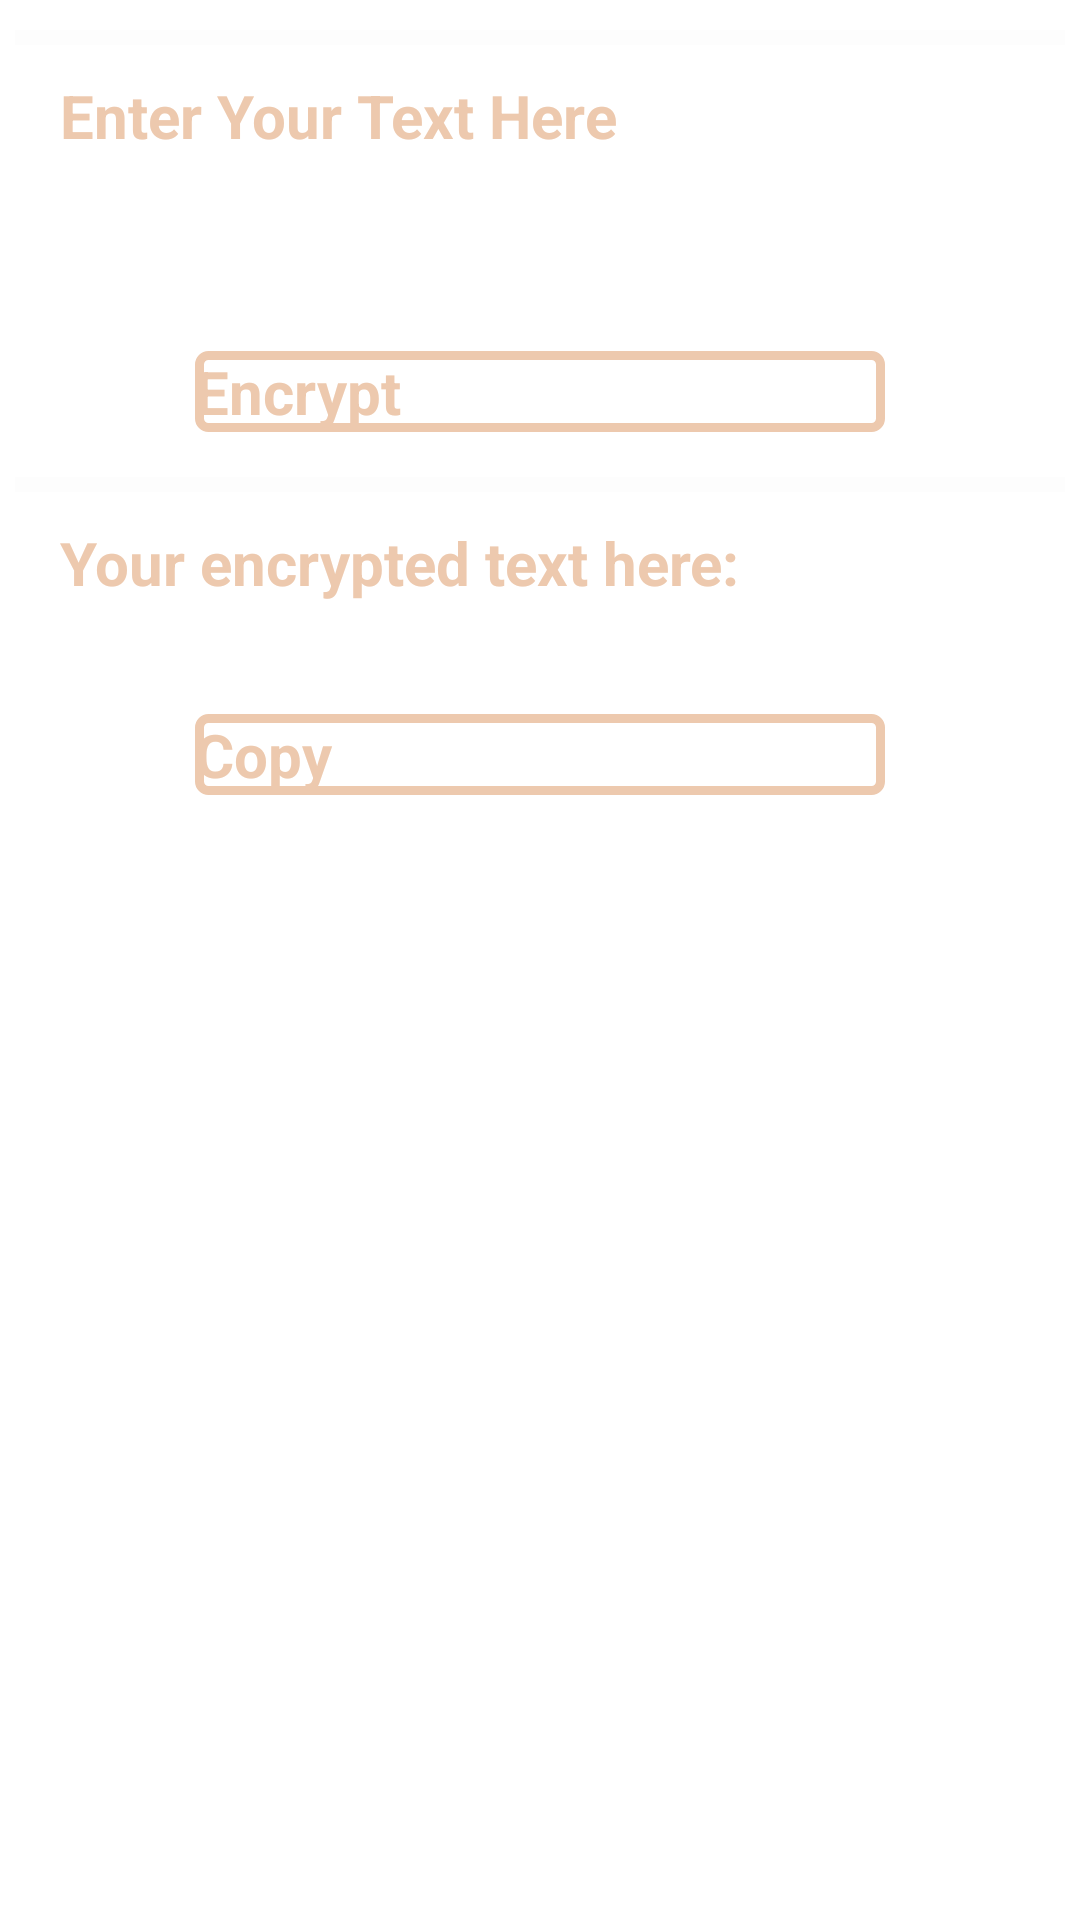

Android layout source for this screen:
<!-- AndroidManifest.xml: application theme Theme.Cryptography -->
<!-- res/layout/activity_encoder.xml -->
<?xml version="1.0" encoding="utf-8"?>
<ScrollView xmlns:android="http://schemas.android.com/apk/res/android"
    xmlns:app="http://schemas.android.com/apk/res-auto"
    xmlns:tools="http://schemas.android.com/tools"
    android:layout_width="match_parent"
    android:layout_height="match_parent"
    android:background="@drawable/background5"
    android:orientation="vertical"
    tools:context=".Encoder">

    <LinearLayout
        android:layout_width="match_parent"
        android:layout_height="wrap_content"
        android:orientation="vertical"
        android:layout_margin="5dp">
        <LinearLayout
            android:layout_width="wrap_content"
            android:layout_height="wrap_content"
            android:layout_gravity="center"
            android:text="Encrypter"
            android:textSize="30sp"
            android:textColor="#EDC9AE"
            android:textStyle="bold">

        </LinearLayout>
        <LinearLayout
            android:layout_width="match_parent"
            android:layout_height="wrap_content"
            android:orientation="vertical"
            android:layout_gravity="center"
            android:layout_marginTop="5dp">
            <View
                android:id="@+id/divider1"
                android:layout_width="wrap_content"
                android:layout_height="5dp"
                android:background="#66FAFAFA"/>
        </LinearLayout>
        <LinearLayout
            android:layout_width="match_parent"
            android:layout_height="wrap_content"
            android:orientation="vertical"
            android:layout_marginTop="5dp"
            android:layout_marginLeft="15dp"
            android:layout_marginRight="15dp">

            <TextView
                android:layout_width="wrap_content"
                android:layout_height="wrap_content"
                android:textStyle="bold"
                android:text="Enter Your Text Here"
                android:textColor="#EDC9AE"
                android:textSize="20sp"
                android:layout_marginTop="5dp"
                android:layout_gravity="left"/>

            <EditText
                android:id="@+id/etenc"
                android:layout_width="360dp"
                android:layout_height="60dp"
                android:layout_gravity="center"
                android:textSize="20sp"
                android:textColor="#FAFAFA"
                android:layout_marginTop="5dp"/>

            <Button
                android:layout_width="230dp"
                android:layout_height="wrap_content"
                android:layout_gravity="center"
                android:text="Encrypt"
                android:textSize="20sp"
                android:textStyle="bold"
                android:background="@drawable/buttonoutline"
                android:onClick="enc"
                android:textColor="#EDC9AE"/>
        </LinearLayout>
        <LinearLayout
            android:layout_width="match_parent"
            android:layout_height="wrap_content"
            android:orientation="vertical"
            android:layout_gravity="center"
            android:layout_marginTop="15dp">

            <View
                android:id="@+id/divider2"
                android:layout_width="wrap_content"
                android:layout_height="5dp"
                android:background="#66FAFAFA"/>

        </LinearLayout>
        <LinearLayout
            android:layout_width="wrap_content"
            android:layout_height="wrap_content"
            android:orientation="vertical"
            android:layout_marginTop="5dp"
            android:layout_marginLeft="15dp"
            android:layout_marginRight="15dp">

            <TextView
                android:layout_width="wrap_content"
                android:layout_height="wrap_content"
                android:text="Your encrypted text here: "
                android:textColor="#EDC9AE"
                android:textStyle="bold"
                android:textSize="20sp"
                android:layout_marginTop="5dp"
                android:layout_gravity="left"/>

            <TextView
                android:id="@+id/enctv"
                android:layout_width="wrap_content"
                android:layout_height="wrap_content"
                android:textSize="20sp"
                android:layout_gravity="left"
                android:textColor="#FAFAFA"
                android:layout_marginTop="5dp"/>


        </LinearLayout>
        <LinearLayout
            android:layout_width="match_parent"
            android:layout_height="wrap_content"
            android:orientation="vertical"
            android:layout_margin="5dp"
            android:layout_marginLeft="15dp"
            android:layout_marginRight="15dp">

            <Button
                android:id="@+id/btndcp2"
                android:layout_width="230dp"
                android:layout_height="wrap_content"
                android:layout_gravity="center"
                android:text="Copy"
                android:textStyle="bold"
                android:background="@drawable/buttonoutline"
                android:textSize="20sp"
                android:textColor="#EDC9AE"
                android:onClick="cp2"/>
        </LinearLayout>
    </LinearLayout>

</ScrollView>
<!-- resources referenced by this layout -->
<resources>
  <!-- drawable buttonoutline (drawable) -->
  <?xml version="1.0" encoding="utf-8"?>
  <shape xmlns:tools="http://schemas.android.com/tools"
      xmlns:android="http://schemas.android.com/apk/res/android"
      tools:ignore="ExtraText"
      android:shape="rectangle">
      <stroke
          android:width="3dp"
          android:color="#EDC9AE"/>
      <corners
          android:radius="3dp"/>
  </shape>
  <style name="Theme.Cryptography" parent="Base.Theme.Cryptography">
          
          <item name="android:navigationBarColor">@android:color/transparent</item>
          <item name="android:statusBarColor">@android:color/transparent</item>
          <item name="android:windowLightStatusBar">?attr/isLightTheme</item>
      </style>
</resources>
